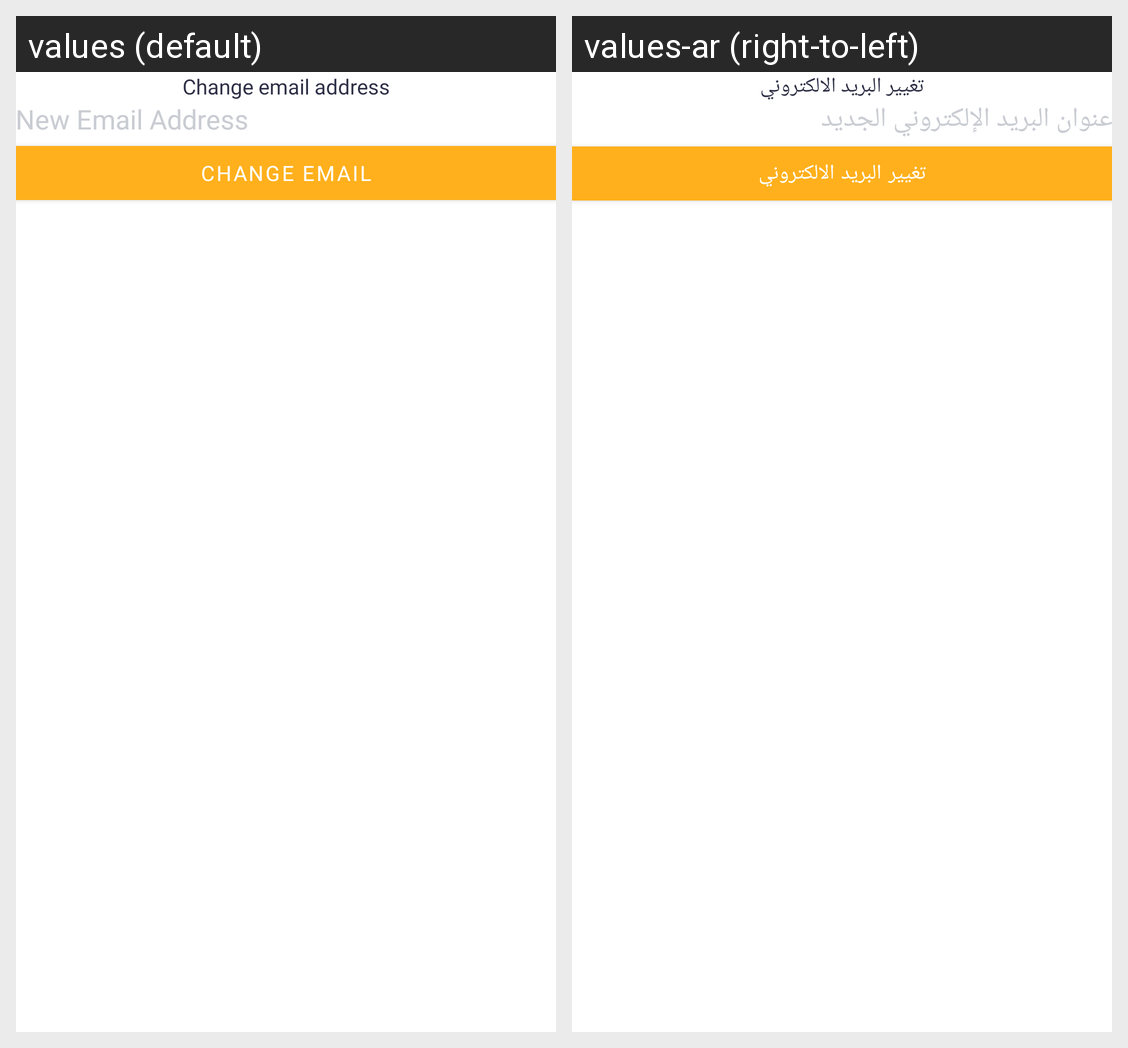

Locale-by-locale string values for the Android screen shown in this grid:
Android screen res/layout/change_email_pop_up.xml rendered under 2 locales, left to right: values (default), values-ar (right-to-left). Device: Nexus 5 (rendered at 1080×1920; each locale shown at half size, 540×960, under a caption strip naming it); theme Theme.InsouqApplication.
Strings drawn on this screen, with the default value and each locale's value (text and hints the layout hard-codes, and strings that could not be matched under every locale, appear in the picture but are not listed):

change_email_address
  values: Change email address
  values-ar: تغيير البريد الالكتروني

new_email_address
  values: New Email Address
  values-ar: عنوان البريد الإلكتروني الجديد

change_email
  values: Change Email
  values-ar: تغيير البريد الالكتروني
